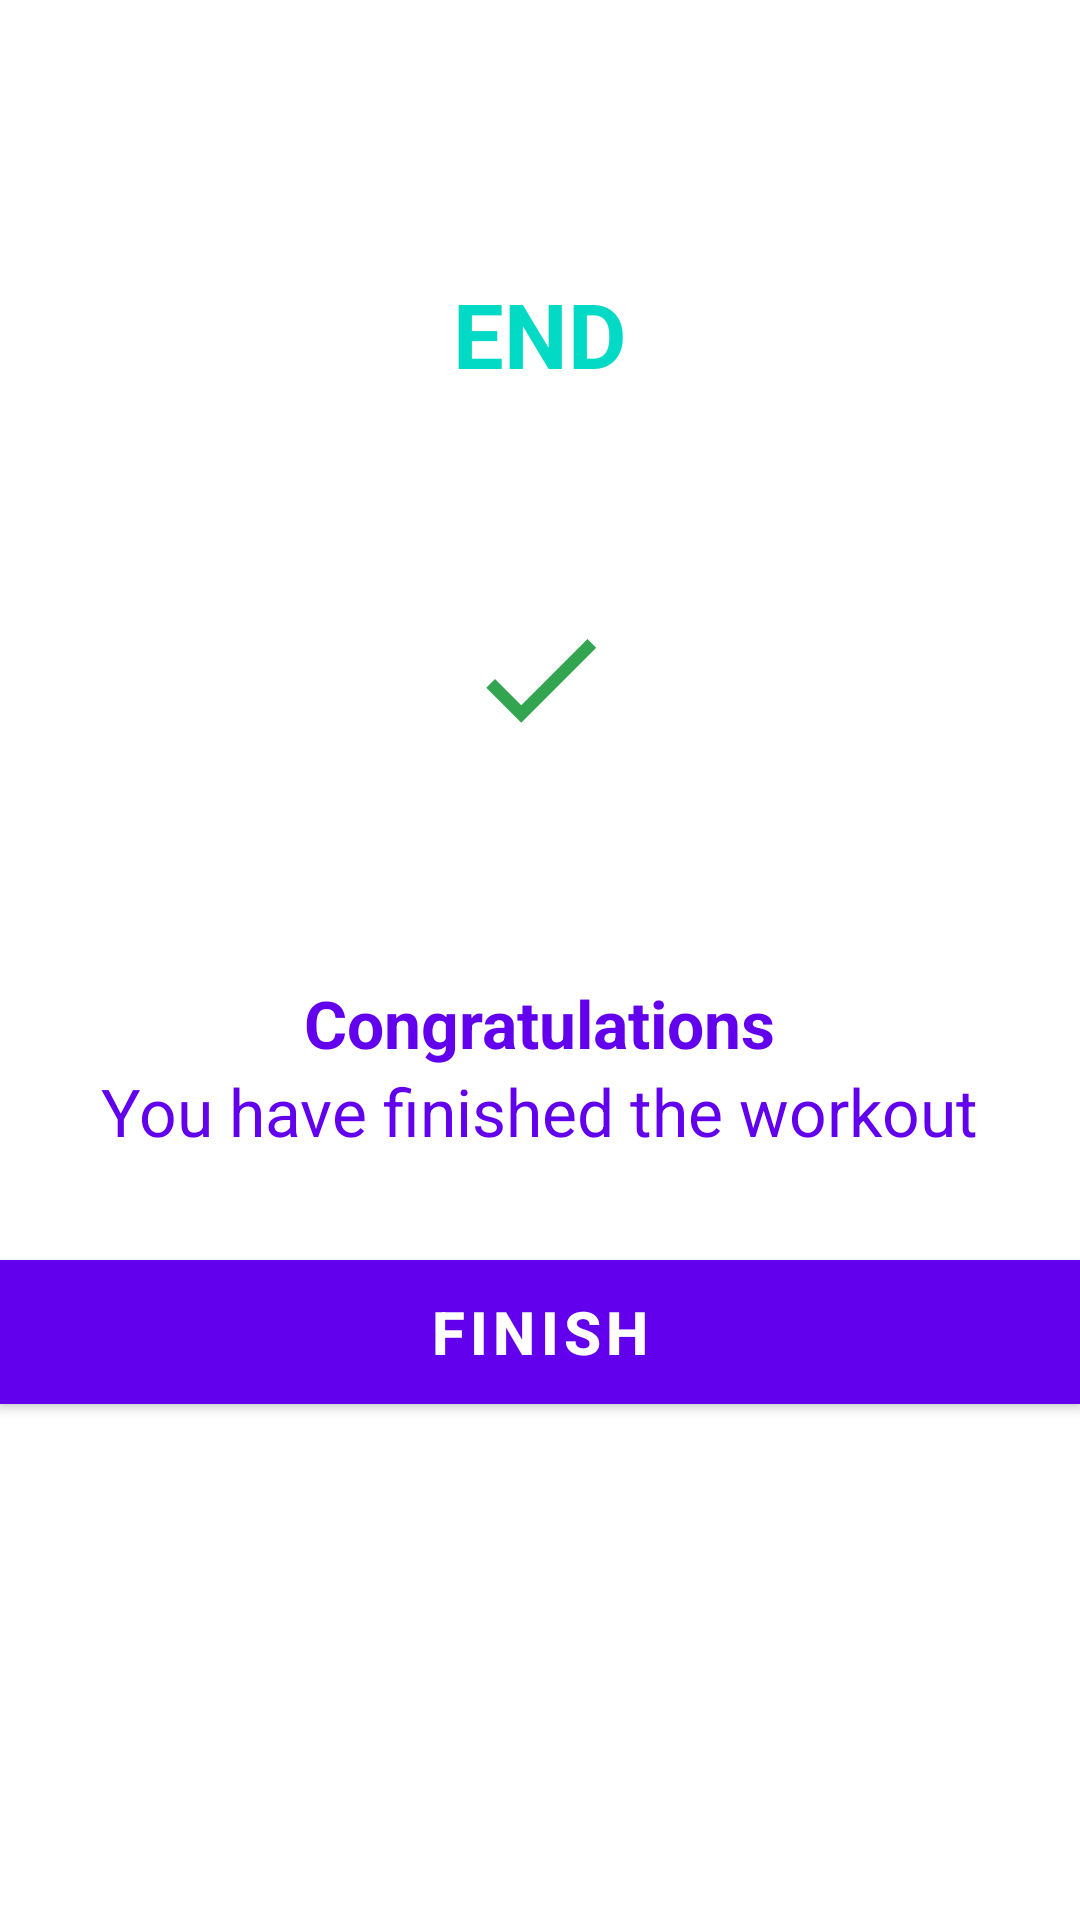

Write the Android layout XML for this screen, with the resource values it uses.
<!-- AndroidManifest.xml: activity theme Theme.MaterialComponents.Light.NoActionBar -->
<!-- res/layout/activity_finish.xml -->
<?xml version="1.0" encoding="utf-8"?>
<LinearLayout xmlns:android="http://schemas.android.com/apk/res/android"
    xmlns:app="http://schemas.android.com/apk/res-auto"
    xmlns:tools="http://schemas.android.com/tools"
    android:layout_width="match_parent"
    android:layout_height="match_parent"
    android:orientation="vertical"
    android:gravity="center_horizontal"
    android:background="@color/colorWhite"
    tools:context=".FinishActivity">

    <androidx.appcompat.widget.Toolbar
        android:id="@+id/exercise_toolbar2"
        android:layout_width="match_parent"
        android:layout_height="?android:attr/actionBarSize"
        android:background="#FFFFFF"
        app:theme="@style/ToolbarTheme"/>
    <TextView
        android:layout_width="wrap_content"
        android:layout_height="wrap_content"
        android:text="END"
        android:textStyle="bold"
        android:layout_marginTop="35dp"
        android:textSize="30sp"
        android:textColor="@color/colorAccent"/>

    <LinearLayout
        android:layout_width="@dimen/start_button_size"
        android:layout_height="@dimen/start_button_size"
        android:layout_marginTop="@dimen/start_button_margin_top"
        android:gravity="center"
        android:background="@drawable/item_color_accent_border_ripple_background"
        >
        <ImageView
            android:layout_width="50dp"
            android:layout_height="50dp"
            android:src="@drawable/ic_icon_done"
            android:contentDescription="@string/image"
            />
    </LinearLayout>
    <TextView
        android:layout_width="wrap_content"
        android:layout_height="wrap_content"
        android:text="Congratulations"
        android:textColor="@color/colorPrimary"
        android:layout_marginTop="25dp"
        android:textStyle="bold"
        android:textSize="@dimen/start_button_label_textsize"/>
    <TextView
        android:layout_width="wrap_content"
        android:layout_height="wrap_content"
        android:text="You have finished the workout"
        android:textColor="@color/colorPrimary"
        android:textSize="@dimen/start_button_label_textsize"/>
    <Button
        android:layout_marginTop="35dp"
        android:id="@+id/btnfinish"
        android:layout_gravity="bottom"
        android:layout_width="match_parent"
        android:layout_height="wrap_content"
        android:background="@color/colorAccent"
        android:textStyle="bold"
        android:textSize="20sp"
        android:text="finish"
        android:textColor="@color/colorWhite"/>

</LinearLayout>
<!-- resources referenced by this layout -->
<resources>
  <dimen name="start_button_label_textsize">22sp</dimen>
  <dimen name="start_button_margin_top">20dp</dimen>
  <dimen name="start_button_size">150dp</dimen>
  <!-- drawable ic_icon_done (drawable) -->
  <?xml version="1.0" encoding="utf-8"?>
  <vector xmlns:android="http://schemas.android.com/apk/res/android"
      android:width="24dp"
      android:height="24dp"
      android:viewportHeight="24"
      android:viewportWidth="24"
      android:tint="#008F24"
      android:alpha="0.8">
      <path
          android:fillColor="#FF000000"
          android:pathData="M9,16.2L4.8,12l-1.4,1.4L9,19 21,7l-1.4,-1.4L9,16.2z"/>
  
  </vector>
  <string name="image">image</string>
  <style name="ToolbarTheme" parent="@style/ThemeOverlay.AppCompat.DayNight.ActionBar">
          <item name="colorControlNormal">@color/toolbar_color_control_normal</item>
      </style>
  <!-- not gathered from this repository: default colours our renderer supplied (Android Studio template values) -->
  <color name="colorPrimary">#FF6200EE</color>
  <color name="colorAccent">#FF03DAC5</color>
</resources>
